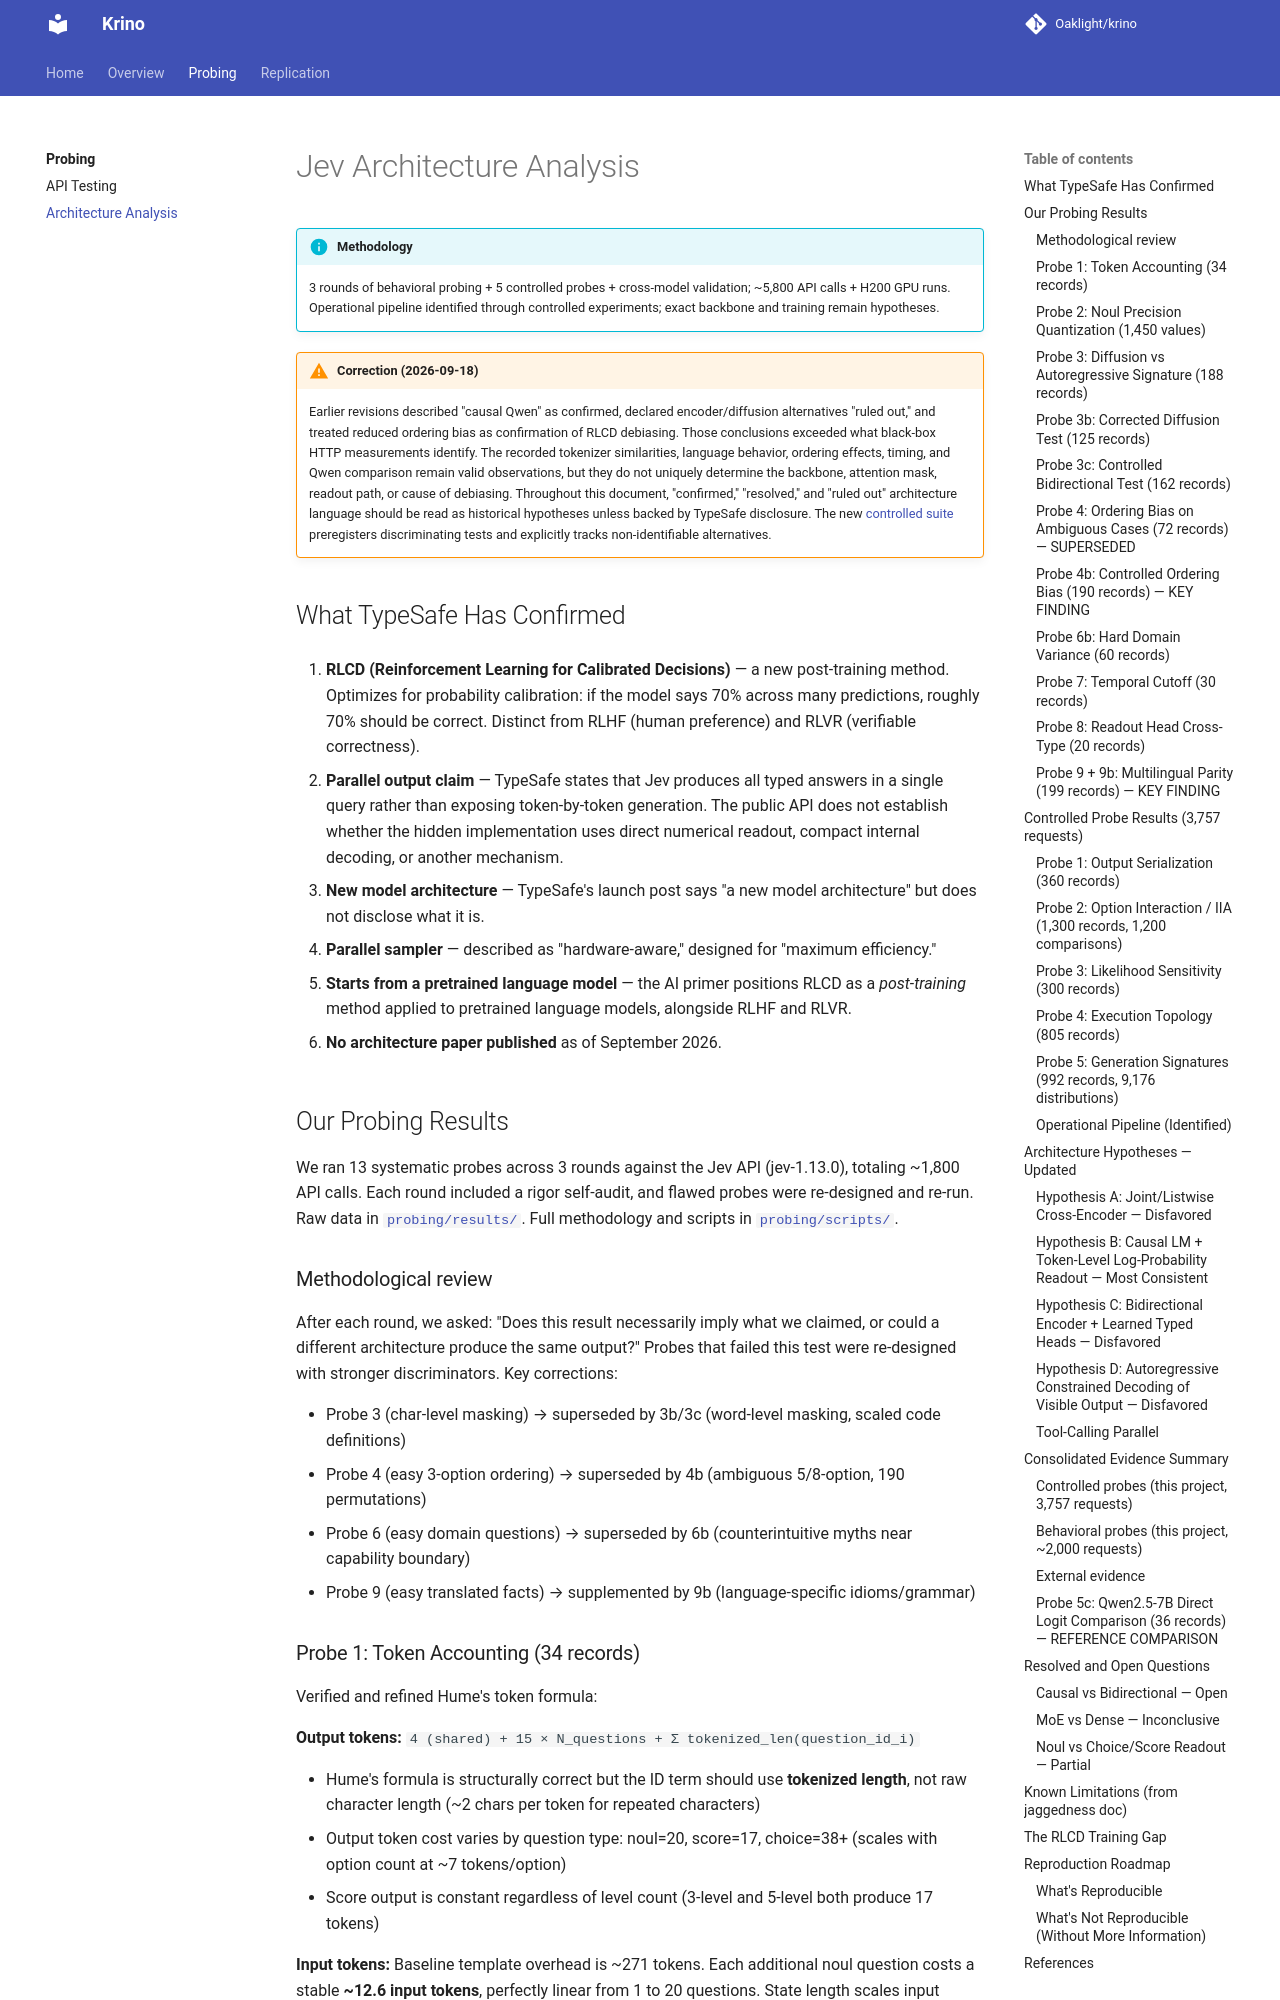

repository: Oaklight/krino · page: docs/probing/architecture/index.html · generator: mkdocs

# Jev Architecture Analysis

!!! info "Methodology"
    3 rounds of behavioral probing + 5 controlled probes + cross-model validation; ~5,800 API calls + H200 GPU runs. Operational pipeline identified through controlled experiments; exact backbone and training remain hypotheses.

!!! warning "Correction (2026-09-18)"
    Earlier revisions described "causal Qwen" as confirmed, declared encoder/diffusion alternatives "ruled out," and treated reduced ordering bias as confirmation of RLCD debiasing. Those conclusions exceeded what black-box HTTP measurements identify. The recorded tokenizer similarities, language behavior, ordering effects, timing, and Qwen comparison remain valid observations, but they do not uniquely determine the backbone, attention mask, readout path, or cause of debiasing. Throughout this document, "confirmed," "resolved," and "ruled out" architecture language should be read as historical hypotheses unless backed by TypeSafe disclosure. The new [controlled suite](https://github.com/Oaklight/krino/blob/main/probing/controlled/README.md) preregisters discriminating tests and explicitly tracks non-identifiable alternatives.

## What TypeSafe Has Confirmed

1. **RLCD (Reinforcement Learning for Calibrated Decisions)** — a new post-training method. Optimizes for probability calibration: if the model says 70% across many predictions, roughly 70% should be correct. Distinct from RLHF (human preference) and RLVR (verifiable correctness).

2. **Parallel output claim** — TypeSafe states that Jev produces all typed answers in a single query rather than exposing token-by-token generation. The public API does not establish whether the hidden implementation uses direct numerical readout, compact internal decoding, or another mechanism.

3. **New model architecture** — TypeSafe's launch post says "a new model architecture" but does not disclose what it is.

4. **Parallel sampler** — described as "hardware-aware," designed for "maximum efficiency."

5. **Starts from a pretrained language model** — the AI primer positions RLCD as a *post-training* method applied to pretrained language models, alongside RLHF and RLVR.

6. **No architecture paper published** as of September 2026.

## Our Probing Results

We ran 13 systematic probes across 3 rounds against the Jev API (jev-1.13.0), totaling ~1,800 API calls. Each round included a rigor self-audit, and flawed probes were re-designed and re-run. Raw data in [`probing/results/`](https://github.com/Oaklight/krino/tree/main/probing/results). Full methodology and scripts in [`probing/scripts/`](https://github.com/Oaklight/krino/tree/main/probing/scripts).

### Methodological review

After each round, we asked: "Does this result necessarily imply what we claimed, or could a different architecture produce the same output?" Probes that failed this test were re-designed with stronger discriminators. Key corrections:

- Probe 3 (char-level masking) → superseded by 3b/3c (word-level masking, scaled code definitions)
- Probe 4 (easy 3-option ordering) → superseded by 4b (ambiguous 5/8-option, 190 permutations)
- Probe 6 (easy domain questions) → superseded by 6b (counterintuitive myths near capability boundary)
- Probe 9 (easy translated facts) → supplemented by 9b (language-specific idioms/grammar)
